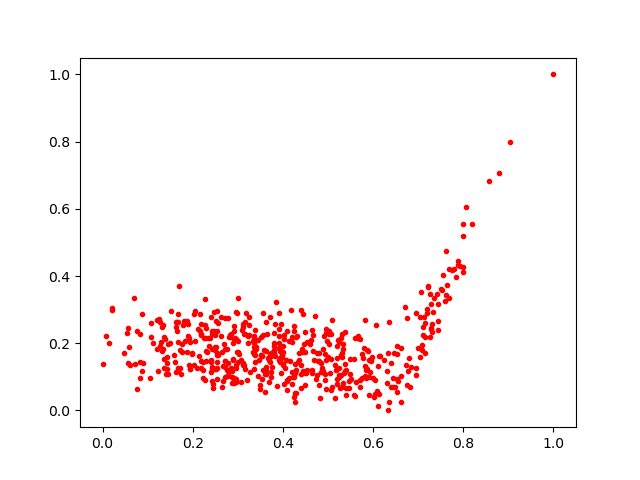

The file beside this chart, header and first rows:
0.39600825, 0.11274868
0.4393, 0.2983
0.7598, 0.3242
0.7086, 0.1948
0.5249, 0.1051
0.3717, 0.1627
0.3219, 0.2208
0.3149, 0.1235
0.01531, 0.2016
0.2983, 0.2896
0.4958, 0.1502
0.6401, 0.06998
0.2964, 0.2113
0.7998, 0.4265
0.2874, 0.1165
0.8058, 0.604
0.3497, 0.06481
0.5389, 0.04716
0.7436, 0.2401
0.2966, 0.1336
0.7875, 0.433
0.2952, 0.2923
0.129, 0.2041
0.5357, 0.1118
0.2154, 0.2876
0.2482, 0.2354
0.5315, 0.1585
0.2297, 0.2442
0.3344, 0.2061
0.4664, 0.177
0.4082, 0.0919
0.5337, 0.08188
0.1984, 0.1698
0.2947, 0.2143
0.614, 0.04886
0.4833, 0.036
0.202, 0.1355
0.2182, 0.1255
0.3979, 0.1599
0.6628, 0.1851
0.5377, 0.1367
0.3479, 0.1485
0.2972, 0.1729
0.1865, 0.1736
0.5708, 0.2136
0.53, 0.1699
0.3519, 0.1636
0.1396, 0.1092
0.3012, 0.1427
0.1746, 0.1097
0.3235, 0.2019
0.7985, 0.518
0.3804, 0.1793
0.4516, 0.1121
0.2924, 0.08191
0.6797, 0.1552
0.3814, 0.2571
0.1488, 0.2004
0.3368, 0.1246
0.4176, 0.2984
0.2707, 0.1479
... 485 more rows
